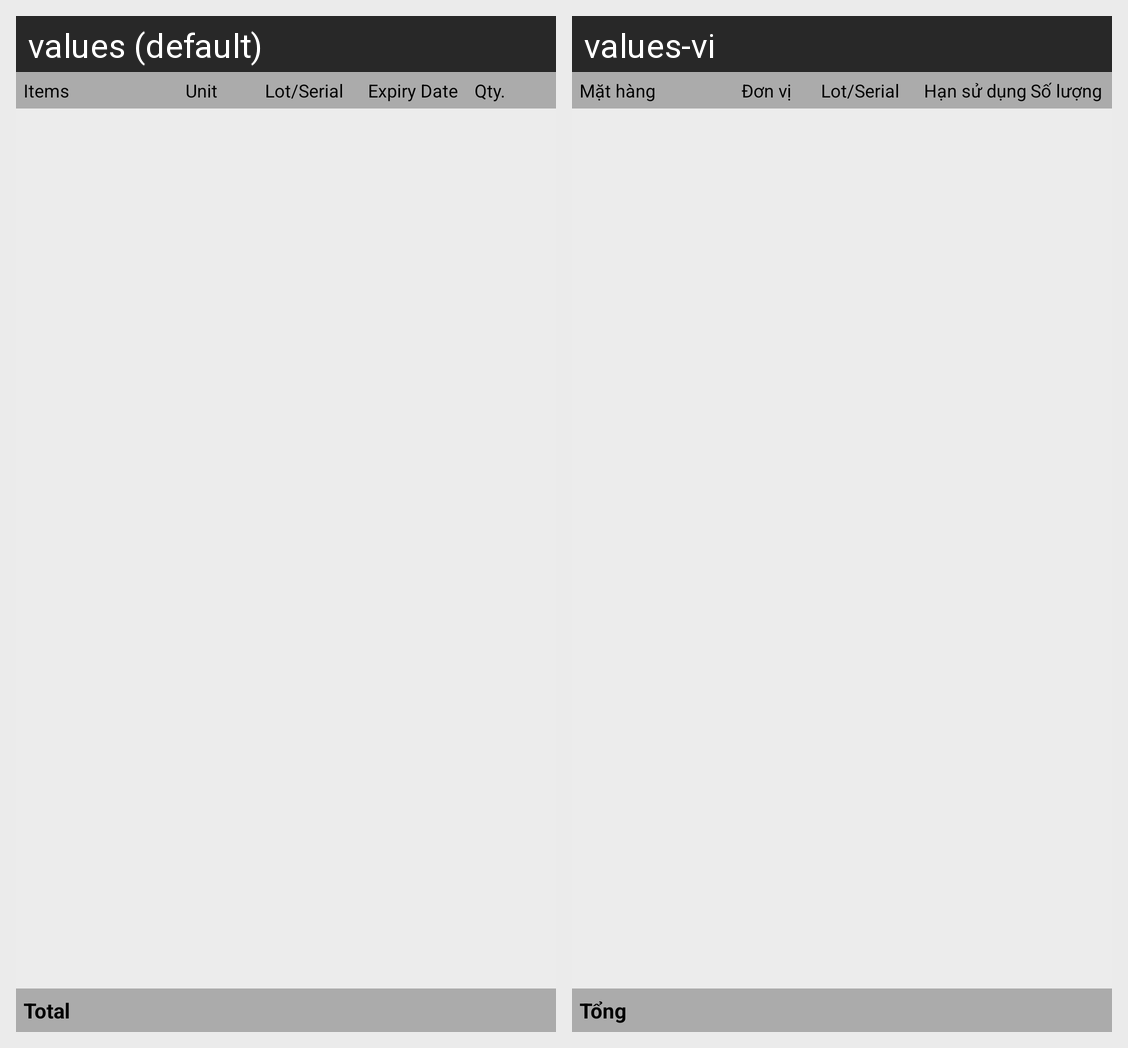

The same Android screen rendered under two of its app's locales, left to right. List the strings drawn on it with the default value and each locale's translation.
Android screen res/layout/fragment_summation_stock.xml rendered under 2 locales, left to right: values (default), values-vi. Device: Nexus 5 (rendered at 1080×1920; each locale shown at half size, 540×960, under a caption strip naming it); theme AppTheme.
Strings drawn on this screen, with the default value and each locale's value (text and hints the layout hard-codes, and strings that could not be matched under every locale, appear in the picture but are not listed):

str_items
  values: Items
  values-vi: Mặt hàng

str_unit
  values: Unit
  values-vi: Đơn vị

str_lot_serial
  values: Lot/Serial
  values-vi: Lot/Serial

str_expiry_date
  values: Expiry Date
  values-vi: Hạn sử dụng

str_qty
  values: Qty.
  values-vi: Số lượng

str_total
  values: Total
  values-vi: Tổng
